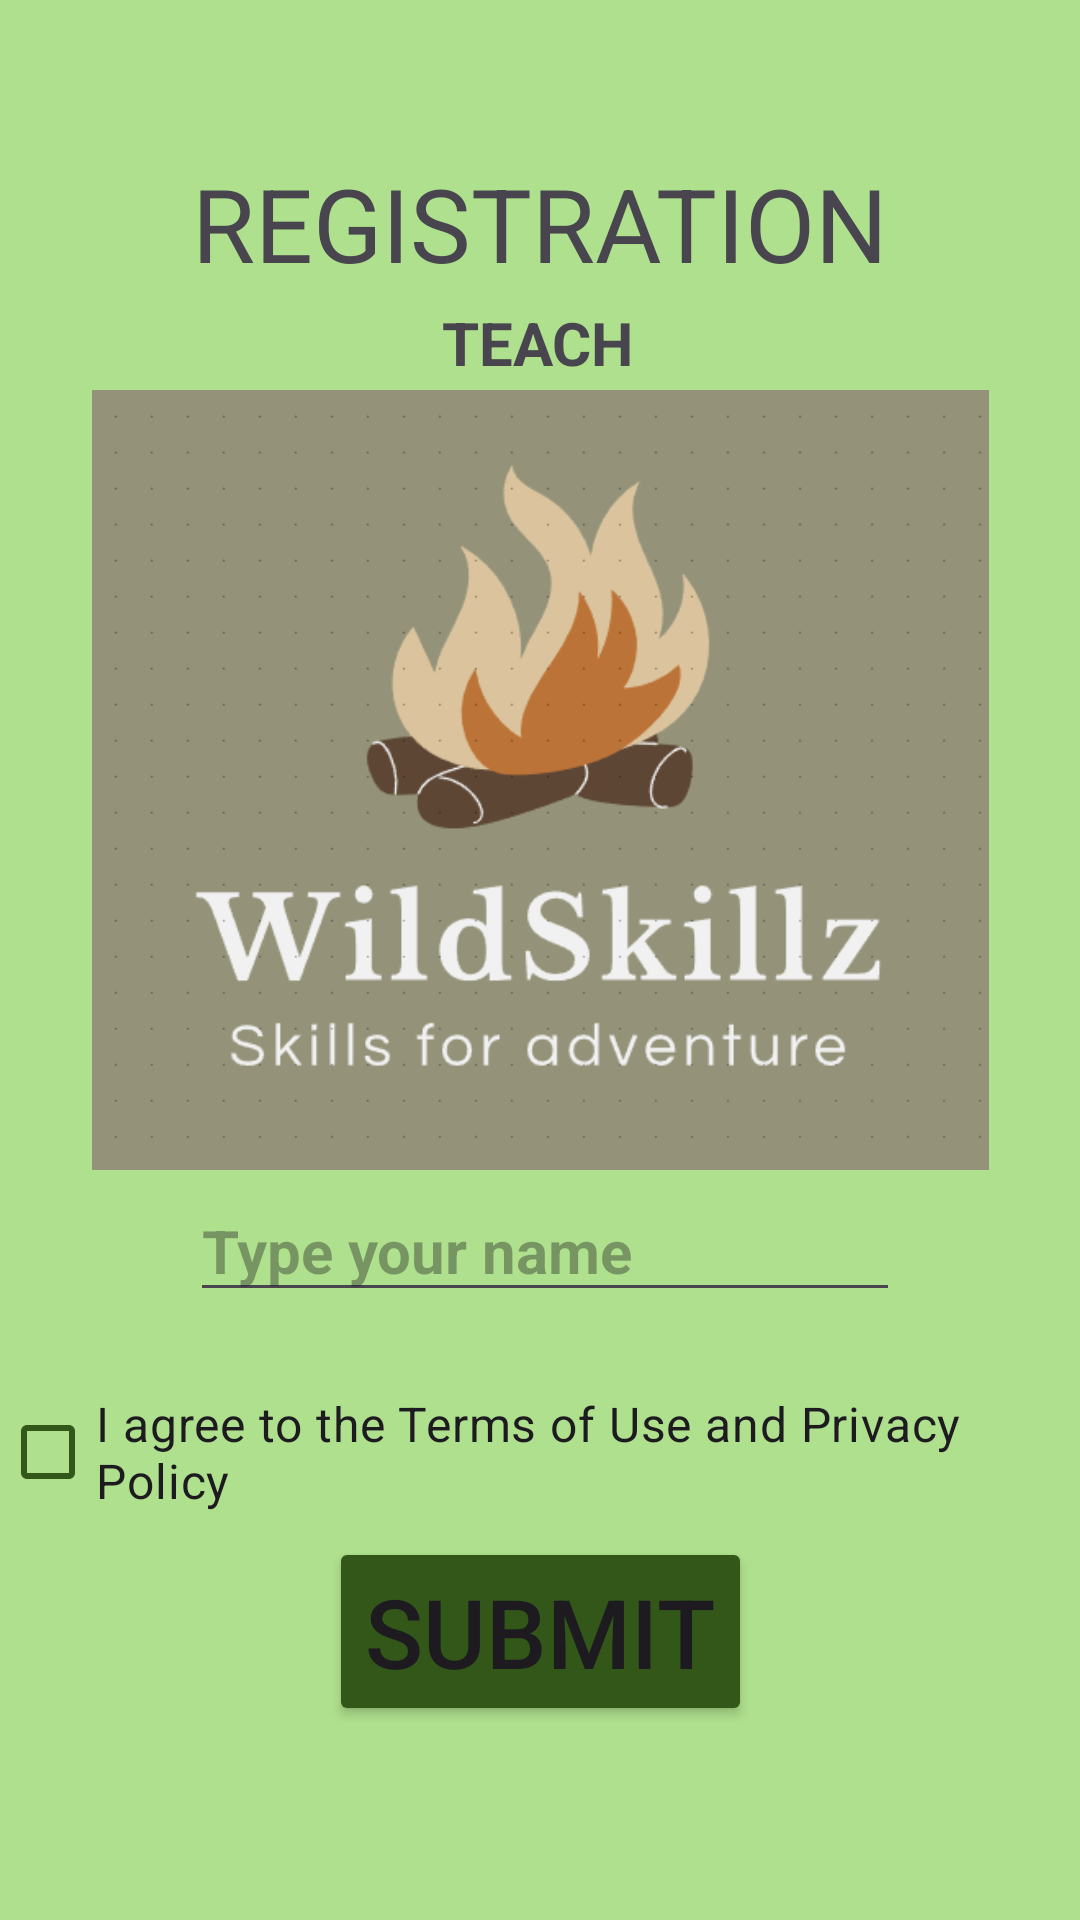

Here is an Android app screen rendered from its layout file. Give the layout XML and the strings, colors and styles it references.
<!-- AndroidManifest.xml: application theme Theme.WildSkillz -->
<!-- res/layout/activity_teach_registration.xml -->
<?xml version="1.0" encoding="utf-8"?>
<androidx.constraintlayout.widget.ConstraintLayout xmlns:android="http://schemas.android.com/apk/res/android"
    xmlns:app="http://schemas.android.com/apk/res-auto"
    xmlns:tools="http://schemas.android.com/tools"
    android:id="@+id/teach_registration"
    android:layout_width="match_parent"
    android:layout_height="match_parent"
    android:background="@color/teach_light">

    <TextView
        android:id="@+id/tvRegistration"
        android:layout_width="wrap_content"
        android:layout_height="wrap_content"
        android:text="REGISTRATION"
        android:textSize="34sp"
        app:layout_constraintBottom_toBottomOf="parent"
        app:layout_constraintEnd_toEndOf="parent"
        app:layout_constraintStart_toStartOf="parent"
        app:layout_constraintTop_toTopOf="parent"
        app:layout_constraintVertical_bias="0.087" />

    <TextView
        android:id="@+id/tvTeach"
        android:layout_width="wrap_content"
        android:layout_height="wrap_content"
        android:text="TEACH"
        android:textSize="20sp"
        android:textStyle="bold"
        app:layout_constraintBottom_toBottomOf="parent"
        app:layout_constraintEnd_toEndOf="parent"
        app:layout_constraintHorizontal_bias="0.498"
        app:layout_constraintStart_toStartOf="parent"
        app:layout_constraintTop_toTopOf="parent"
        app:layout_constraintVertical_bias="0.164" />

    <ImageView
        android:id="@+id/imageView"
        android:layout_width="299dp"
        android:layout_height="296dp"
        app:layout_constraintBottom_toBottomOf="parent"
        app:layout_constraintEnd_toEndOf="parent"
        app:layout_constraintStart_toStartOf="parent"
        app:layout_constraintTop_toTopOf="parent"
        app:layout_constraintVertical_bias="0.326"
        app:srcCompat="@drawable/logo" />

    <EditText
        android:id="@+id/etUsername"
        android:layout_width="wrap_content"
        android:layout_height="wrap_content"
        android:ems="10"
        android:hint="@string/username_hint"
        android:inputType="text"
        android:textSize="20sp"
        android:textStyle="bold"
        app:layout_constraintBottom_toBottomOf="parent"
        app:layout_constraintEnd_toEndOf="parent"
        app:layout_constraintHorizontal_bias="0.514"
        app:layout_constraintStart_toStartOf="parent"
        app:layout_constraintTop_toTopOf="parent"
        app:layout_constraintVertical_bias="0.66" />

    <com.google.android.material.checkbox.MaterialCheckBox
        android:id="@+id/cbAgreeTerms"
        android:layout_width="wrap_content"
        android:layout_height="wrap_content"
        android:text="I agree to the Terms of Use and Privacy Policy"
        android:textSize="16sp"
        app:buttonTint="@color/teach_dark"
        app:layout_constraintBottom_toBottomOf="parent"
        app:layout_constraintEnd_toEndOf="parent"
        app:layout_constraintHorizontal_bias="0.6"
        app:layout_constraintStart_toStartOf="parent"
        app:layout_constraintTop_toTopOf="parent"
        app:layout_constraintVertical_bias="0.777" />

    <Button
        android:id="@+id/btRegisterTeach"
        android:layout_width="wrap_content"
        android:layout_height="wrap_content"
        android:backgroundTint="@color/teach_dark"
        android:text="Submit"
        android:textSize="32sp"
        app:layout_constraintBottom_toBottomOf="parent"
        app:layout_constraintEnd_toEndOf="parent"
        app:layout_constraintStart_toStartOf="parent"
        app:layout_constraintTop_toTopOf="parent"
        app:layout_constraintVertical_bias="0.888" />
</androidx.constraintlayout.widget.ConstraintLayout>
<!-- resources referenced by this layout -->
<resources>
  <color name="teach_dark">#325719</color>
  <color name="teach_light">#afe08d</color>
  <!-- drawable logo: png bitmap (drawable, 22481 bytes) -->
  <string name="username_hint">Type your name</string>
  <style name="Theme.WildSkillz" parent="Base.Theme.WildSkillz" />
  <style name="Base.Theme.WildSkillz" parent="Theme.Material3.DayNight.NoActionBar">
          
          
      </style>
</resources>
